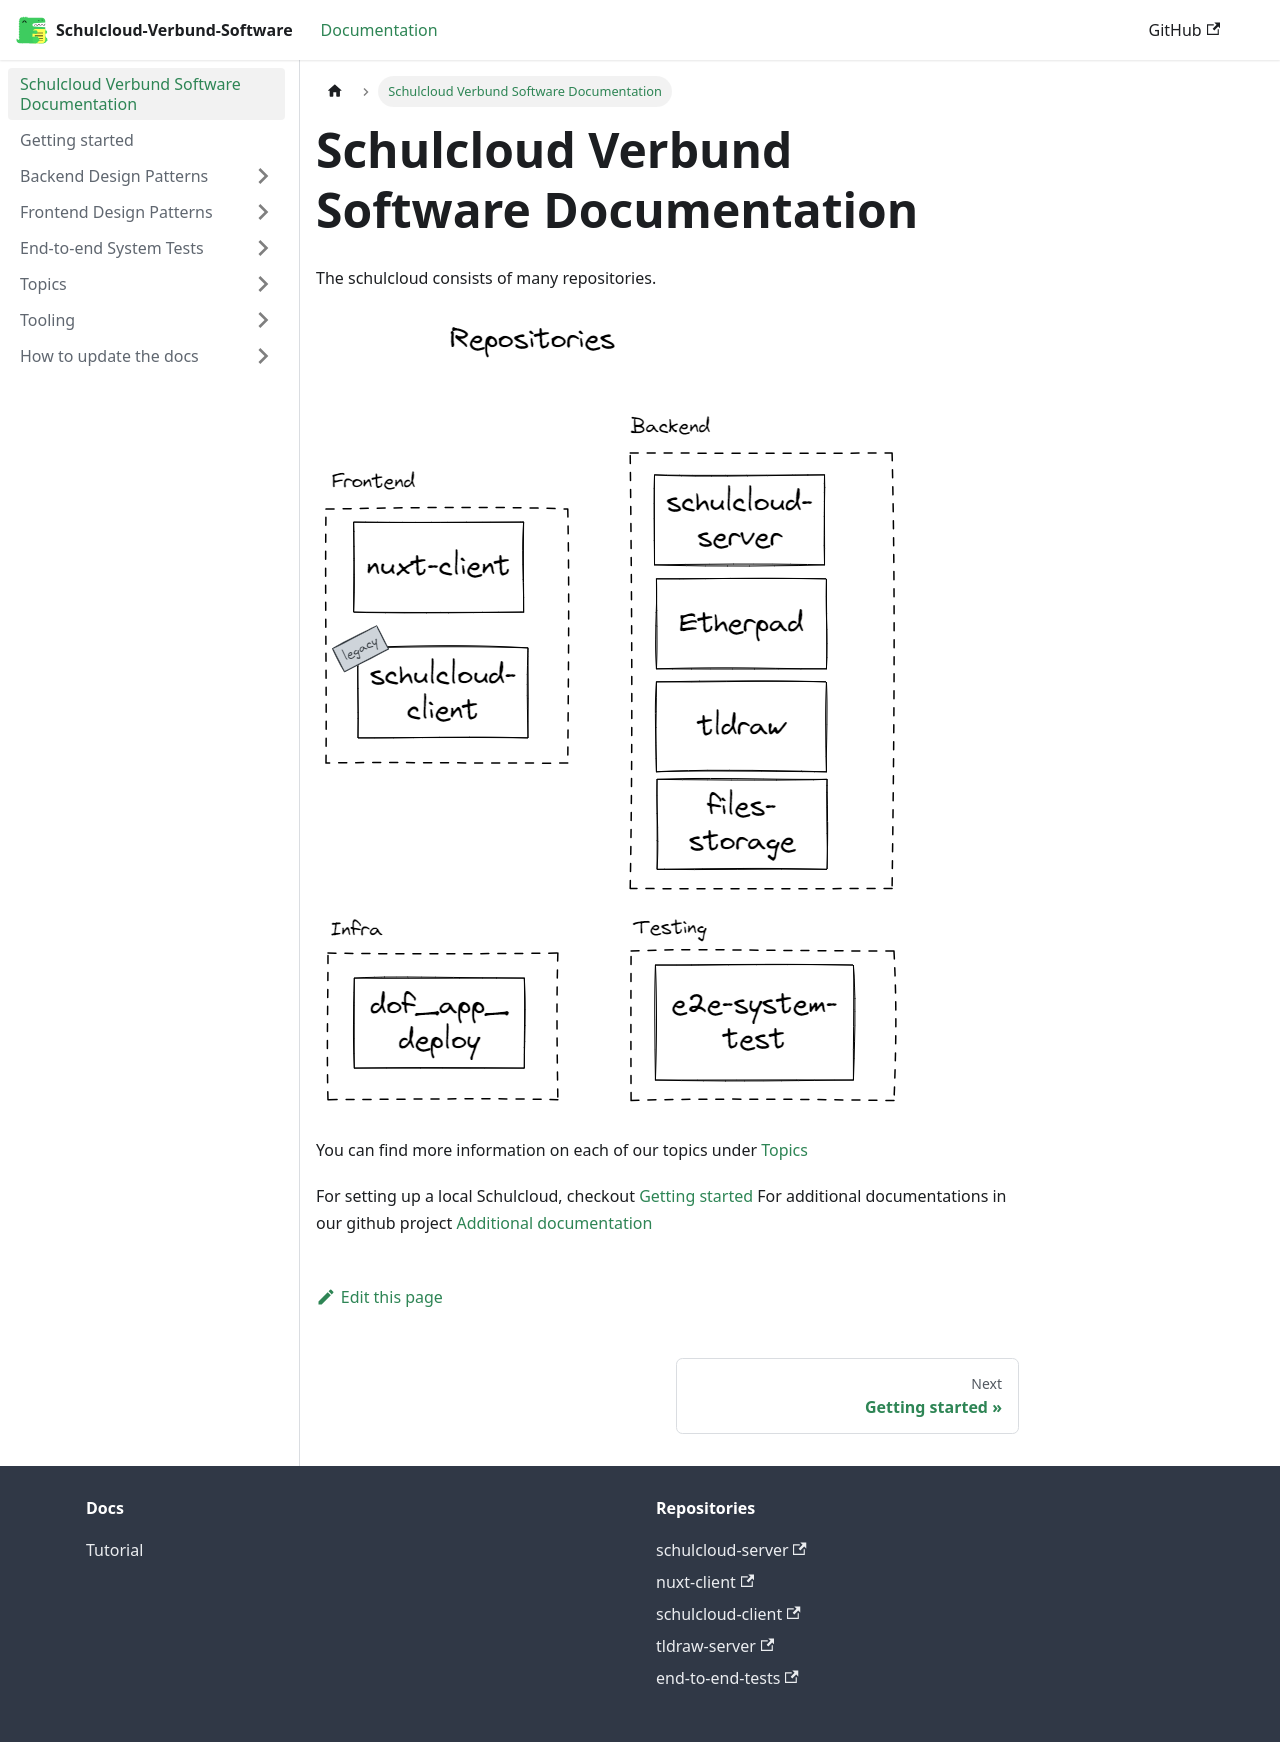

repository: hpi-schul-cloud/schulcloud-documentation · page: docs/intro.html · generator: docusaurus

---
sidebar_position: 0
---

# Schulcloud Verbund Software Documentation

The schulcloud consists of many repositories.

![Repo structure](./repo.excalidraw.png)

You can find more information on each of our topics under [Topics](/docs/category/topics)

For setting up a local Schulcloud, checkout [Getting started](/docs/getting-started)
For additional documentations in our github project [Additional documentation](/docs/topics/additional-documentations/links)
